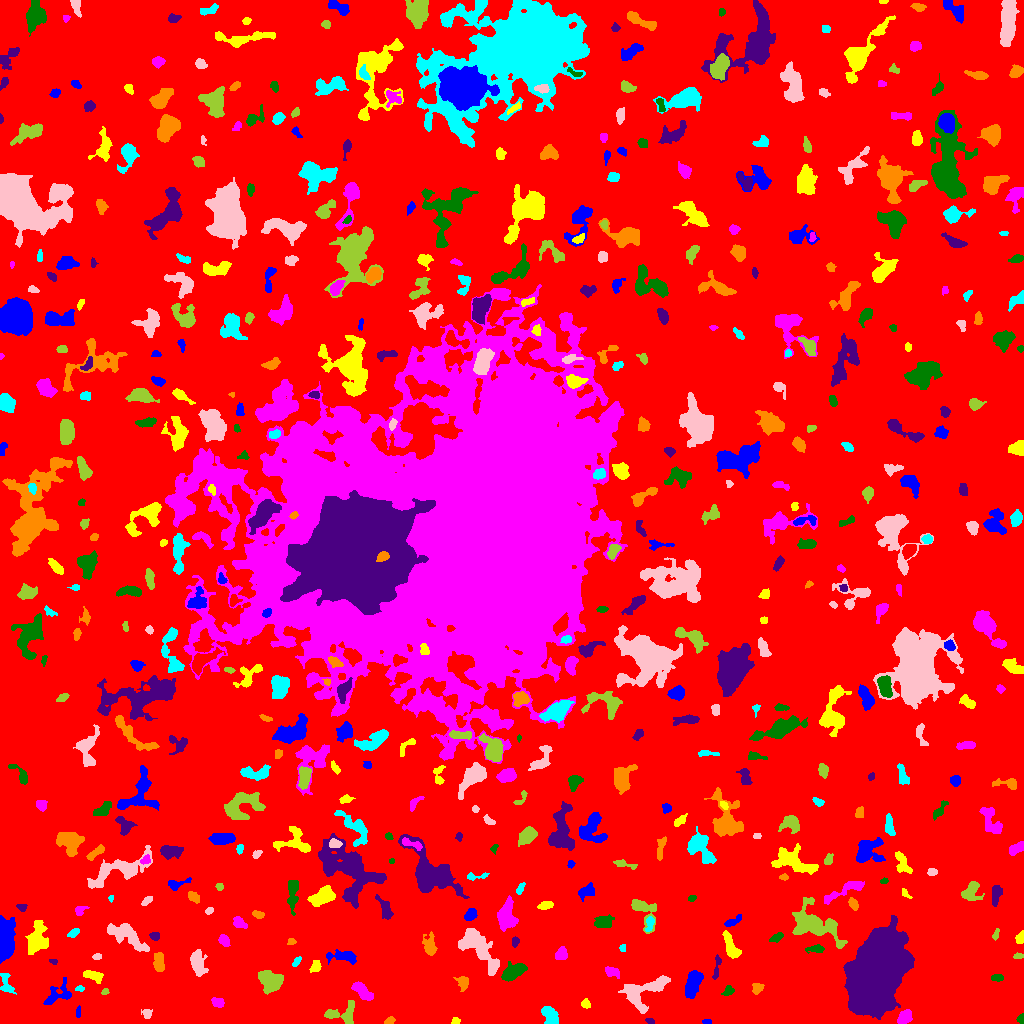

Values plotted in this chart, from the file beside it:
ID, X, Y, A, B, theta, total_flux, mu_max, mu_median, mu_mean, R_fwhm, R_e, R10, R90, x_start, x_end, y_start, y_end, area, greylevel
0, 508.8, 501.6, 302.6, 301.4, 0.4067, 1615577, 13.0, 2.0, 2.06, 58.85, 230.9, 88.08, 374.2, 0, 1023, 0, 1023, 784311, 2.06
1, 707.2, 1.398, 2.439, 1.236, -0.05611, 83.0, 3.0, 2.0, 1.804, 2.764, 2.034, 0.7979, 3.29, 702, 711, 0, 4, 46, 6.804
2, 455.7, 2.409, 2.096, 1.59, 0.3751, 93.0, 3.0, 2.0, 1.661, 3.09, 2.326, 0.9772, 3.613, 451, 460, 0, 6, 56, 6.661
3, 904.6, 6.37, 3.595, 2.768, 0.6205, 743.0, 8.0, 4.0, 4.128, 5.698, 4.068, 1.693, 6.308, 897, 912, 0, 14, 180, 10.13
4, 1021, 4.316, 2.185, 1.704, 1.42, 225.0, 9.0, 3.0, 3.629, 2.523, 2.257, 0.7979, 3.656, 1016, 1023, 0, 10, 62, 8.629
5, 649.6, 2.409, 2.313, 1.376, -0.3302, 127.0, 4.0, 3.0, 2.54, 3.523, 2.326, 0.9772, 3.432, 645, 654, 0, 5, 50, 9.54
6, 390.0, 2.556, 2.707, 1.655, 0.4649, 99.0, 3.0, 1.0, 1.435, 2.932, 2.523, 0.9772, 4.146, 384, 395, 0, 7, 69, 6.435
7, 550.4, 7.693, 5.108, 3.145, -0.9619, 1305, 11.0, 5.0, 5.305, 6.077, 5.015, 1.954, 7.653, 541, 558, 0, 17, 246, 9.305
8, 146.9, 9.935, 2.437, 2.42, 1.246, 153.0, 3.0, 2.0, 1.719, 4.146, 3.038, 1.262, 4.549, 141, 152, 5, 14, 89, 6.719
9, 342, 10.2, 9.28, 5.039, 0.1778, 1020, 6.0, 3.0, 3.063, 8.176, 5.997, 2.394, 9.115, 324, 354, 0, 23, 333, 7.063
10, 313.4, 15.98, 2.79, 1.594, 1.152, 98.0, 4.0, 1.0, 1.581, 3.09, 2.326, 0.7979, 3.785, 310, 319, 11, 20, 62, 6.581
11, 78.0, 11.43, 3.005, 0.9705, 1.505, 88.0, 3.0, 2.0, 1.6, 2.985, 2.111, 0.7979, 3.338, 76, 80, 6, 18, 55, 6.6
12, 585.4, 19.4, 2.457, 2.162, -1.024, 178.0, 4.0, 2.0, 2.253, 4.442, 2.877, 1.128, 4.37, 581, 590, 15, 25, 79, 8.253
13, 218.1, 20.9, 3.232, 2.145, -0.4103, 278.0, 5.0, 2.0, 2.439, 4.107, 3.241, 1.262, 5.171, 211, 224, 16, 26, 114, 7.439
14, 728.8, 32.66, 2.49, 1.997, 0.4979, 157.0, 5.0, 1.0, 1.653, 2.706, 2.585, 0.9772, 4.406, 721, 734, 28, 38, 95, 6.653
15, 876.7, 52.97, 17.76, 10.64, 1.174, 129789, 112.0, 19.0, 29.02, 15.49, 16.65, 6.333, 29.19, 843, 914, 4, 108, 4472, 32.02
16, 757.3, 35.59, 2.857, 2.312, 0.9231, 199.0, 3.0, 2.0, 1.809, 4.514, 3.241, 1.382, 4.983, 752, 764, 29, 40, 110, 6.809
17, 79.46, 34.86, 2.111, 1.362, -0.08194, 104.0, 5.0, 2.0, 2.08, 2.326, 2.111, 0.7979, 3.385, 75, 84, 32, 38, 50, 8.08
18, 644.7, 32.17, 13.67, 6.49, 0.4649, 2291, 8.0, 3.0, 3.364, 9.541, 8.538, 3.192, 13.1, 618, 670, 10, 48, 681, 7.364
19, 104.8, 31.5, 1.92, 1.338, 0.3539, 86.0, 5.0, 2.0, 1.87, 2.034, 1.871, 0.5642, 3.192, 101, 109, 29, 35, 46, 6.87
20, 37.38, 41.22, 3.43, 3.136, 0.887, 603.0, 6.0, 4.0, 3.426, 6.232, 4.26, 1.784, 6.408, 32, 45, 33, 48, 176, 8.426
21, 57.1, 27.76, 7.74, 4.069, 0.4593, 596.0, 5.0, 2.0, 1.91, 5.441, 5.14, 2.034, 8.253, 43, 71, 19, 46, 312, 6.91
22, 93.87, 47.65, 5.393, 2.21, -0.361, 215.0, 3.0, 1.0, 1.215, 4.583, 3.742, 1.493, 5.89, 83, 103, 40, 53, 177, 7.215
23, 362.2, 32.29, 6.046, 2.67, -0.753, 946.0, 7.0, 4.0, 3.815, 6.84, 5.109, 2.034, 7.756, 351, 373, 23, 42, 248, 7.815
24, 997.3, 45.7, 2.908, 1.657, -0.05419, 181.0, 4.0, 2.0, 2.129, 4.222, 2.821, 1.128, 4.406, 991, 1003, 42, 49, 85, 7.129
25, 716.8, 56.42, 7.188, 1.437, 1.43, 139.0, 2.0, 1.0, 1.168, 5.642, 3.29, 1.382, 5.232, 712, 721, 44, 69, 119, 6.168
26, 463, 40.82, 3.202, 2.447, -1.474, 380.0, 8.0, 2.0, 2.621, 3.909, 3.338, 1.262, 5.382, 453, 468, 32, 47, 145, 7.621
27, 6.398, 38.39, 6.068, 2.669, -1.241, 324.0, 5.0, 2.0, 1.78, 3.613, 3.827, 1.382, 6.408, 0, 16, 29, 50, 182, 6.78
28, 197.4, 61.41, 6.293, 3.222, -1.352, 789.0, 7.0, 2.0, 2.466, 5.323, 5.078, 1.954, 8.215, 190, 208, 47, 74, 320, 7.466
29, 269.9, 43.09, 5.937, 5.082, -0.7518, 1496, 8.0, 3.0, 3.479, 7.611, 6.024, 2.394, 9.821, 258, 283, 29, 53, 430, 8.479
30, 925.6, 55.76, 2.24, 1.954, 0.6358, 135.0, 4.0, 1.0, 1.436, 3.568, 2.585, 0.9772, 4.222, 920, 931, 51, 62, 94, 7.436
31, 692.5, 39.03, 6.374, 3.055, 1.31, 1265, 9.0, 3.0, 3.419, 6.129, 5.47, 2.185, 8.885, 685, 703, 25, 53, 370, 8.419
32, 316, 57.69, 3.019, 2.086, 1.311, 208.0, 4.0, 2.0, 1.857, 4.549, 3.141, 1.262, 4.618, 309, 321, 51, 63, 112, 8.857
33, 611.7, 51.63, 3.815, 2.243, -0.3223, 344.0, 6.0, 2.0, 2.548, 4.583, 3.568, 1.382, 5.557, 605, 619, 45, 57, 135, 8.548
34, 513.5, 51.51, 6.47, 3.077, 0.4885, 1538, 11.0, 4.0, 4.703, 6.433, 5.528, 2.185, 8.649, 501, 527, 42, 62, 327, 8.703
35, 53.67, 62.0, 1.479, 0.9264, -0.2754, 46.0, 4.0, 0.0, 1.07, 2.034, 1.382, 0.5642, 2.257, 49, 57, 59, 64, 43, 7.07
36, 158.8, 60.23, 4.662, 2.196, -1.461, 619.0, 9.0, 3.0, 3.207, 4.184, 3.949, 1.493, 6.433, 153, 164, 52, 71, 193, 8.207
37, 296.7, 61.95, 2.577, 1.17, 0.8964, 85.0, 4.0, 1.0, 1.232, 2.821, 2.185, 0.7979, 3.523, 292, 301, 57, 67, 69, 8.232
38, 97.13, 66.87, 2.19, 1.559, 0.1007, 100.0, 3.0, 2.0, 1.786, 3.29, 2.394, 0.9772, 3.656, 92, 101, 64, 70, 56, 6.786
39, 1018, 67.24, 2.565, 1.32, -0.01566, 155.0, 6.0, 2.0, 2.719, 2.985, 2.257, 0.7979, 3.568, 1013, 1023, 65, 71, 57, 8.719
40, 589.3, 65.59, 3.023, 2.505, 0.4165, 535.0, 8.0, 4.5, 4.534, 4.918, 3.432, 1.382, 5.293, 584, 597, 59, 71, 118, 8.534
41, 342.9, 67.04, 8, 2.603, -0.04901, 980.0, 10.0, 3.0, 3.67, 4.853, 5.015, 1.784, 8.019, 326, 356, 59, 74, 267, 7.67
42, 730.4, 77.03, 6.745, 2.375, -1.195, 586.0, 5.0, 2.0, 2.162, 5.698, 4.687, 1.871, 7.569, 722, 741, 65, 93, 271, 7.162
43, 561.5, 69.31, 3.209, 2.623, 1.07, 358.0, 5.0, 3.0, 2.521, 4.787, 3.742, 1.493, 5.698, 555, 567, 64, 77, 142, 7.521
44, 815.9, 74.53, 4.407, 1.794, 0.04707, 239.0, 4.0, 2.0, 1.943, 4.652, 3.338, 1.262, 5.557, 805, 824, 70, 79, 123, 6.943
45, 515.1, 82.0, 2.312, 1.77, 1.345, 133.0, 4.0, 2.0, 1.9, 3.656, 2.523, 0.9772, 4.029, 512, 519, 76, 87, 70, 6.9
46, 291.3, 81.96, 2.125, 1.588, 0.02815, 141.0, 4.0, 3.0, 2.611, 3.656, 2.394, 0.9772, 3.523, 287, 296, 79, 85, 54, 8.611
47, 622.5, 75.5, 1.844, 1.559, -0.0, 66.0, 3.0, 1.0, 1.404, 2.257, 2.034, 0.7979, 3.432, 619, 625, 72, 79, 47, 8.404
48, 126.1, 88.7, 11.38, 4.044, -0.5447, 2327, 11.0, 4.0, 4.208, 7.024, 7.136, 2.706, 11.4, 107, 149, 72, 100, 553, 8.208
49, 814.3, 99.5, 14.03, 7.321, -0.5097, 3489, 11.0, 3.0, 3.597, 6.531, 9.491, 3.338, 15.42, 792, 847, 75, 126, 970, 7.597
50, 316.1, 77.37, 7.273, 2.025, 0.6245, 564.0, 6.0, 3.0, 2.953, 6.024, 4.442, 1.693, 6.887, 305, 329, 70, 89, 191, 8.953
51, 4.189, 81.77, 9.858, 3.679, 1.506, 6697, 48.0, 7.0, 10.98, 4.652, 6.232, 2.185, 11.2, 0, 15, 60, 108, 610, 14.98
52, 1020, 85.18, 2.836, 1.867, 1.203, 153.0, 4.0, 2.0, 1.663, 3.909, 2.821, 0.9772, 4.478, 1015, 1023, 80, 93, 92, 6.663
53, 223.9, 82.95, 2.984, 2.252, -0.8763, 349.0, 6.0, 3.0, 3.009, 4.618, 3.338, 1.262, 5.202, 218, 230, 77, 89, 116, 8.009
54, 776.4, 85.82, 3.475, 1.745, 0.4954, 218.0, 5.0, 2.0, 2.137, 3.338, 3.09, 1.128, 5.015, 769, 783, 81, 91, 102, 8.137
55, 154.9, 87.35, 2.308, 1.818, -0.3328, 244.0, 8.0, 3.0, 3.089, 3.29, 2.585, 0.9772, 4.107, 149, 159, 83, 91, 79, 8.089
56, 429.8, 77.15, 5.224, 2.913, -1.454, 832.0, 9.0, 3.0, 3.698, 4.72, 4.406, 1.693, 7.291, 422, 437, 68, 92, 225, 7.698
57, 73.86, 90.63, 2.927, 1.703, 0.6052, 179.0, 4.0, 2.0, 2.034, 4.222, 2.821, 1.128, 4.406, 67, 79, 86, 95, 88, 7.034
58, 477.9, 75.63, 14.46, 5.619, -0.8638, 4091, 11.0, 5.0, 5.159, 10.33, 9.236, 3.568, 14.22, 458, 499, 48, 95, 793, 8.159
59, 995.9, 89.26, 3.186, 1.335, 1.238, 103.0, 3.0, 2.0, 1.635, 3.338, 2.646, 0.9772, 3.989, 992, 999, 83, 95, 63, 6.635
... 513 more rows
